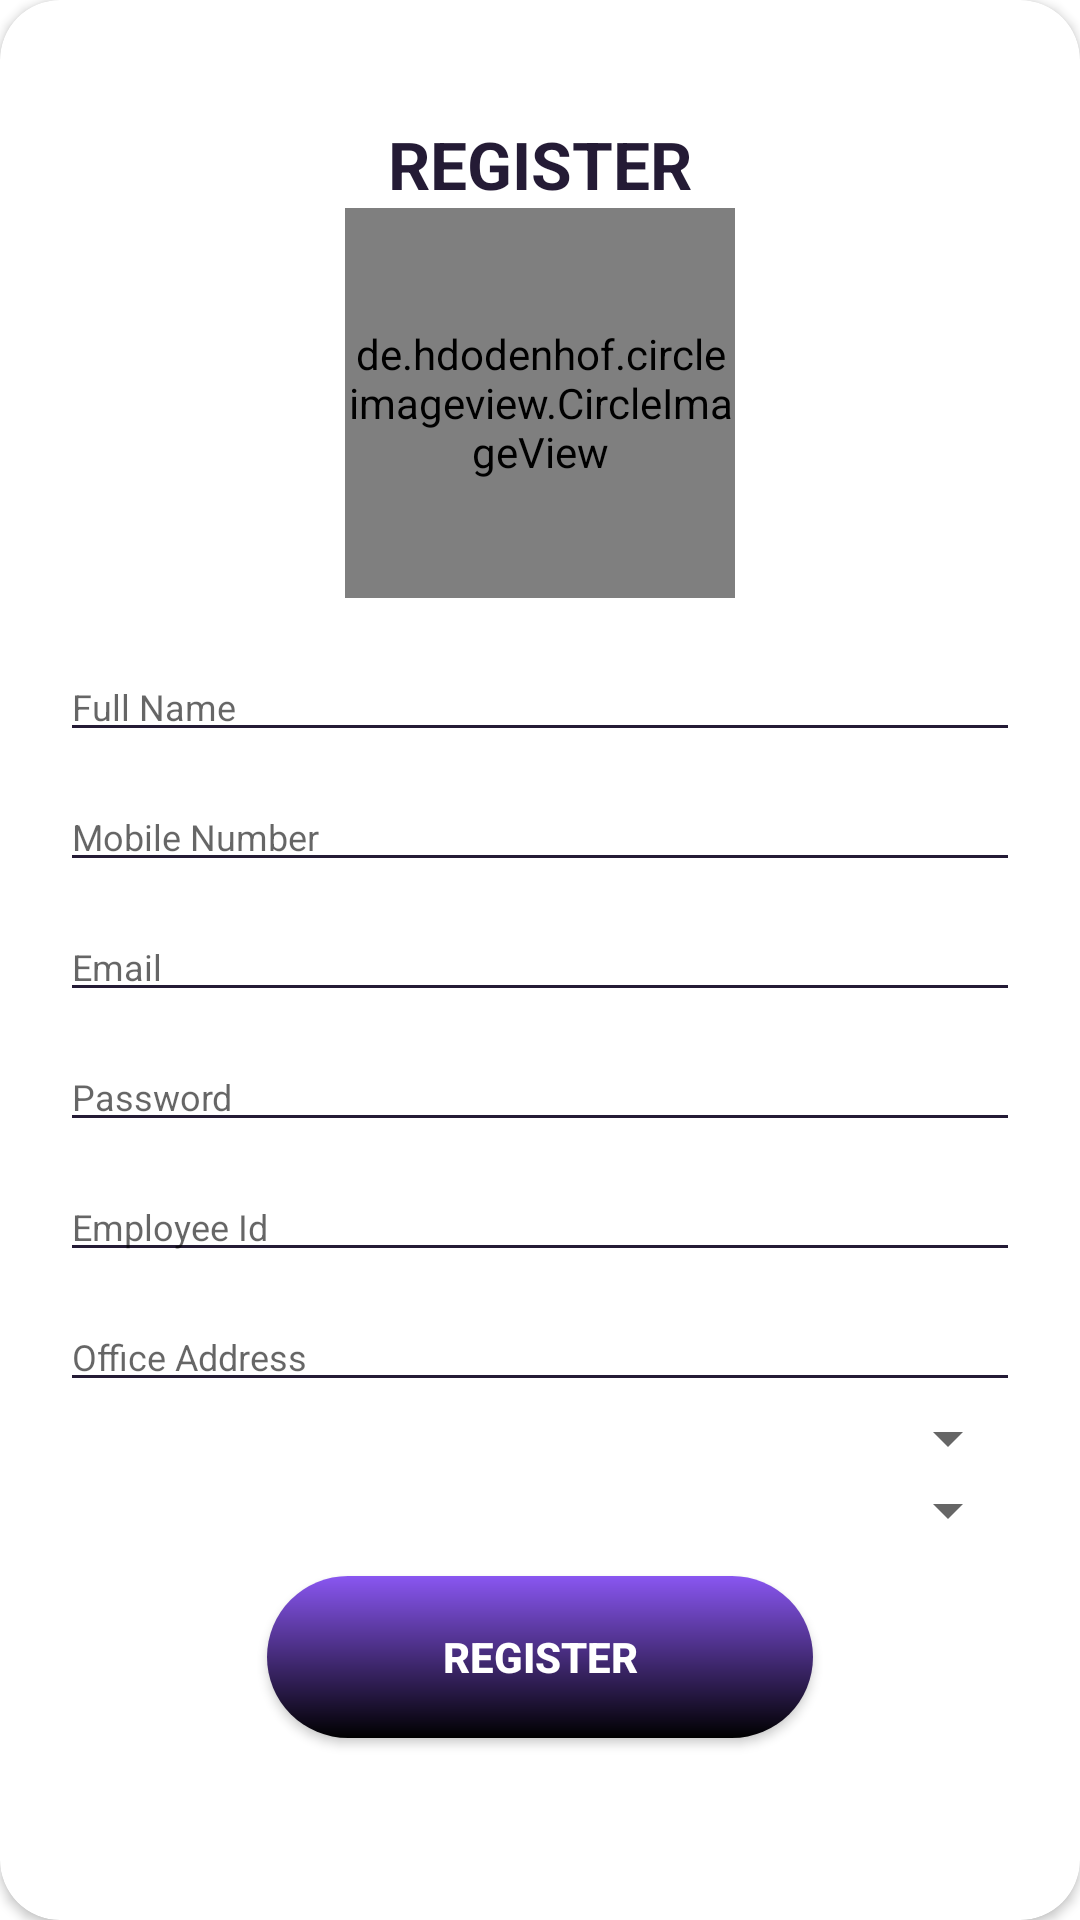

Reconstruct the res/layout file that produces this screen, plus the resources it refers to.
<!-- AndroidManifest.xml: application theme Theme.Presence -->
<!-- res/layout/layout_register.xml -->
<?xml version="1.0" encoding="utf-8"?>
<androidx.cardview.widget.CardView
    xmlns:android="http://schemas.android.com/apk/res/android"
    xmlns:app="http://schemas.android.com/apk/res-auto"
    style="@style/loginCard"
    app:cardCornerRadius="@dimen/loginCardRadius"
    android:elevation="5dp"
    android:layout_gravity="center"
    android:layout_marginTop="@dimen/loginViewsMargin"
    android:layout_marginBottom="@dimen/loginViewsMargin"
    android:background="@color/whiteCardColor">

    <LinearLayout
        style="@style/linearParent"
        android:layout_gravity="center"
        android:padding="@dimen/loginViewsMargin">

        <TextView
            style="@style/headerTextPrimary"
            android:layout_marginTop="@dimen/loginViewsMargin"
            android:text="@string/register" />

        <de.hdodenhof.circleimageview.CircleImageView
            android:id="@+id/profile"
            android:layout_gravity="center"
            android:layout_width="130dp"
            android:layout_height="130dp"
            android:layout_marginBottom="8dp"
            android:src="@drawable/ic_user"/>

            <EditText
                style="@style/modifiedEditText"
                android:id="@+id/fullName"
                android:layout_marginTop="@dimen/signup_text_margin_top"
                android:inputType="text"
                android:maxLines="1"
                android:hint="Full Name"/>


            <EditText
                style="@style/modifiedEditText"
                android:id="@+id/phoneNo"
                android:layout_marginTop="@dimen/signup_text_margin_top"
                android:inputType="text"
                android:maxLines="1"
                android:hint="Mobile Number"/>

            <EditText
                style="@style/modifiedEditText"
                android:id="@+id/email"
                android:layout_marginTop="@dimen/signup_text_margin_top"
                android:inputType="textEmailAddress"
                android:maxLines="1"
                android:hint="@string/login_email_hint" />

            <EditText
                style="@style/modifiedEditText"
                android:id="@+id/password"
                android:layout_marginTop="@dimen/signup_text_margin_top"
                android:hint="@string/login_password_hint"
                android:maxLines="1"
                android:inputType="textPassword"/>

        <EditText
            style="@style/modifiedEditText"
            android:id="@+id/employeeNo"
            android:layout_marginTop="@dimen/signup_text_margin_top"
            android:hint="Employee Id"
            android:maxLines="1" />

        <EditText
            style="@style/modifiedEditText"
            android:id="@+id/officeAddress"
            android:layout_marginTop="@dimen/signup_text_margin_top"
            android:hint="Office Address"
            android:maxLines="1"/>



            <Spinner
                android:id="@+id/gender"
                android:layout_width="match_parent"
                android:layout_height="wrap_content"
                android:inputType="none" />


            <Spinner
                android:id="@+id/designation"
                android:layout_width="match_parent"
                android:layout_height="wrap_content"
                android:inputType="none"/>

        <Button
            style="@style/loginButton"
            android:id="@+id/register"
            android:layout_marginTop="@dimen/signup_text_margin_top"
            android:layout_gravity="center"
            android:text="Register" />

        <TextView
            style="@style/parent"
            android:id="@+id/alreadyHaveAccount"
            android:textAlignment="center"
            android:textStyle="bold"
            android:layout_marginBottom="30dp"
            android:textColor="@color/primaryTextColor"
            android:text="@string/signup_login_hint"
            android:layout_marginTop="@dimen/loginViewsMargin"/>

    </LinearLayout>
</androidx.cardview.widget.CardView>
<!-- resources referenced by this layout -->
<resources>
  <color name="primaryTextColor">#241B35</color>
  <color name="whiteCardColor">#fff</color>
  <dimen name="loginCardRadius">20dp</dimen>
  <dimen name="loginViewsMargin">20dp</dimen>
  <dimen name="signup_text_margin_top">10dp</dimen>
  <string name="login_email_hint">Email</string>
  <string name="login_password_hint">Password</string>
  <string name="register">REGISTER</string>
  <string name="signup_login_hint">Already have an account? Sign In</string>
  <style name="headerTextPrimary" parent="headerText">
          <item name="android:textColor">@color/primaryTextColor</item>
      </style>
  <style name="linearParent" parent="parent">
          <item name="android:orientation">vertical</item>
      </style>
  <style name="loginButton" parent="viewParent">
          <item name="android:background">@drawable/login_button_bk</item>
          <item name="android:textColor">@color/whiteTextColor</item>
          <item name="android:textStyle">bold</item>
      </style>
  <style name="loginCard" parent="parent" />
  <style name="modifiedEditText" parent="parent">
          <item name="android:textSize">@dimen/newsMoreTextSize</item>
          <item name="android:backgroundTint">@color/primaryTextColor</item>
      </style>
  <style name="parent">
          <item name="android:layout_width">match_parent</item>
          <item name="android:layout_height">wrap_content</item>
      </style>
  <style name="Theme.Presence" parent="Theme.MaterialComponents.Light.NoActionBar">
          
          <item name="colorPrimary">@color/colorPrimary1</item>
          <item name="colorPrimaryVariant">@color/colorPrimaryDark1</item>
          <item name="colorOnPrimary">@color/colorAccent1</item>
          
          <item name="colorSecondary">@color/colorPrimary</item>
          <item name="colorSecondaryVariant">@color/colorPrimaryDark</item>
          <item name="colorOnSecondary">@color/colorAccent</item>
          
          <item name="android:statusBarColor" tools:targetApi="l">?attr/colorPrimaryVariant</item>
          
      </style>
  <style name="headerText" parent="parent">
          <item name="android:textSize">@dimen/headerTextSize</item>
          <item name="android:textAlignment">center</item>
          <item name="android:textColor">@color/whiteTextColor</item>
          <item name="android:textStyle">bold</item>
      </style>
  <style name="viewParent">
          <item name="android:layout_width">wrap_content</item>
          <item name="android:layout_height">wrap_content</item>
      </style>
  <!-- drawable login_button_bk (drawable) -->
  <?xml version="1.0" encoding="utf-8"?>
  <shape xmlns:android="http://schemas.android.com/apk/res/android" android:shape="rectangle" >
      <corners
          android:radius="27dp"
          />
      <gradient
          android:angle="30"
          android:centerX="35%"
          android:startColor="@color/colorPrimaryDark"
          android:endColor="@color/black"
          android:type="linear"
          />
      <size
          android:width="182dp"
          android:height="54dp"
          />
  </shape>
  <color name="whiteTextColor">#fff</color>
  <dimen name="newsMoreTextSize">12sp</dimen>
  <color name="colorPrimary1">#CB80FF</color>
  <color name="colorPrimaryDark1">#8956F1</color>
  <color name="colorAccent1">#020102</color>
  <color name="colorPrimary">#CB80FF</color>
  <color name="colorPrimaryDark">#8956F1</color>
  <color name="colorAccent">#241B35</color>
  <dimen name="headerTextSize">22sp</dimen>
  <color name="black">#FF000000</color>
</resources>
